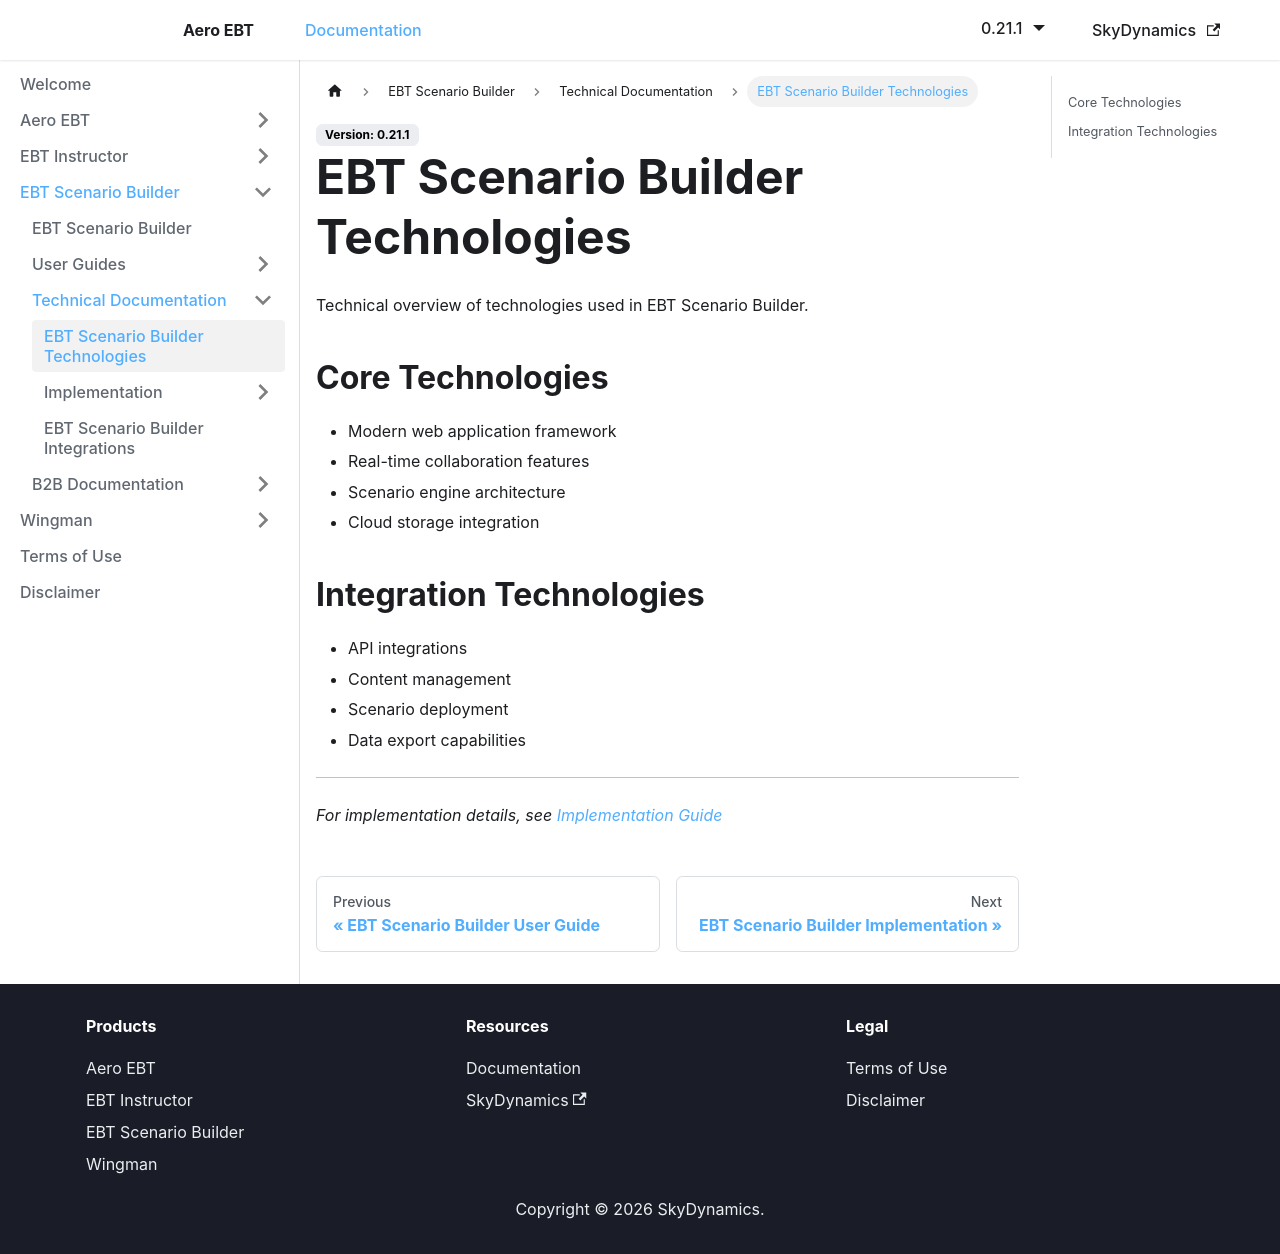

repository: lidakis/AeroEBT_Documentation · page: docs/ebt-scenario-builder/technical/technologies/index.html · generator: docusaurus

---
sidebar_position: 1
---

# EBT Scenario Builder Technologies

Technical overview of technologies used in EBT Scenario Builder.

## Core Technologies

- Modern web application framework
- Real-time collaboration features
- Scenario engine architecture
- Cloud storage integration

## Integration Technologies

- API integrations
- Content management
- Scenario deployment
- Data export capabilities

---

*For implementation details, see [Implementation Guide](./implementation/overview)*
